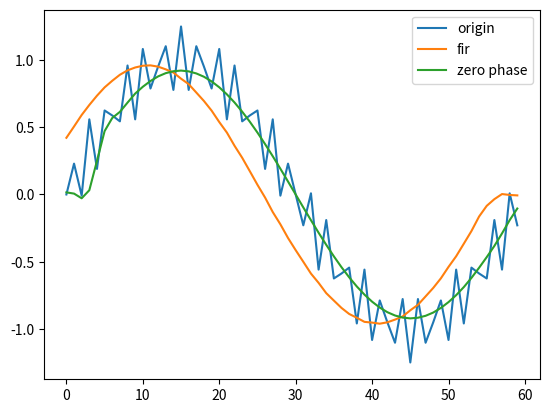

Python code for this plot:
import numpy as np
import matplotlib.pyplot as plt

# 时长为1秒
t = 1
# 采样率为60hz
fs = 60
t_split = np.arange(0, t * fs)

# 1hz与25hz叠加的正弦信号
x_1hz = t_split * 1 * np.pi * 2 / fs
x_25hz = t_split * 25 * np.pi * 2 / fs
signal_sin_1hz = np.sin(x_1hz)
signal_sin_25hz = np.sin(x_25hz)

signal_sin = signal_sin_1hz + 0.25 * signal_sin_25hz

h = np.linspace(0, 25, 25)
h = (np.sin((8 / 15) * np.pi * (h - 8)) / (np.pi * (h - 8))) * (0.5 + 0.5 * np.cos(0.125 * np.pi * (h - 8)))


# TODO: 补全这部分代码
# 通带边缘频率为10Hz，
# 阻带边缘频率为22Hz，
# 阻带衰减为44dB，窗内项数为17的汉宁窗函数
# 构建低通滤波器
# 函数需要返回滤波后的信号
def filter_fir(input):
    return np.convolve(input, h, "same")


# TODO: 首先正向对信号滤波(此时输出信号有一定相移)
# 将输出信号反向，再次用该滤波器进行滤波
# 再将输出信号反向
# 函数需要返回零相位滤波后的信号
def filter_zero_phase(input):
    ff = filter_fir(input)
    ff = ff[::-1]
    ff = filter_fir(ff)
    ff = ff[::-1]
    return ff


if __name__ == "__main__":
    delay_filtered_signal = filter_fir(signal_sin)
    zerophase_filtered_signal = filter_zero_phase(signal_sin)

    plt.plot(t_split, signal_sin, label='origin')
    plt.plot(t_split, delay_filtered_signal, label='fir')
    plt.plot(t_split, zerophase_filtered_signal, label='zero phase')
    plt.legend()
    plt.show()
